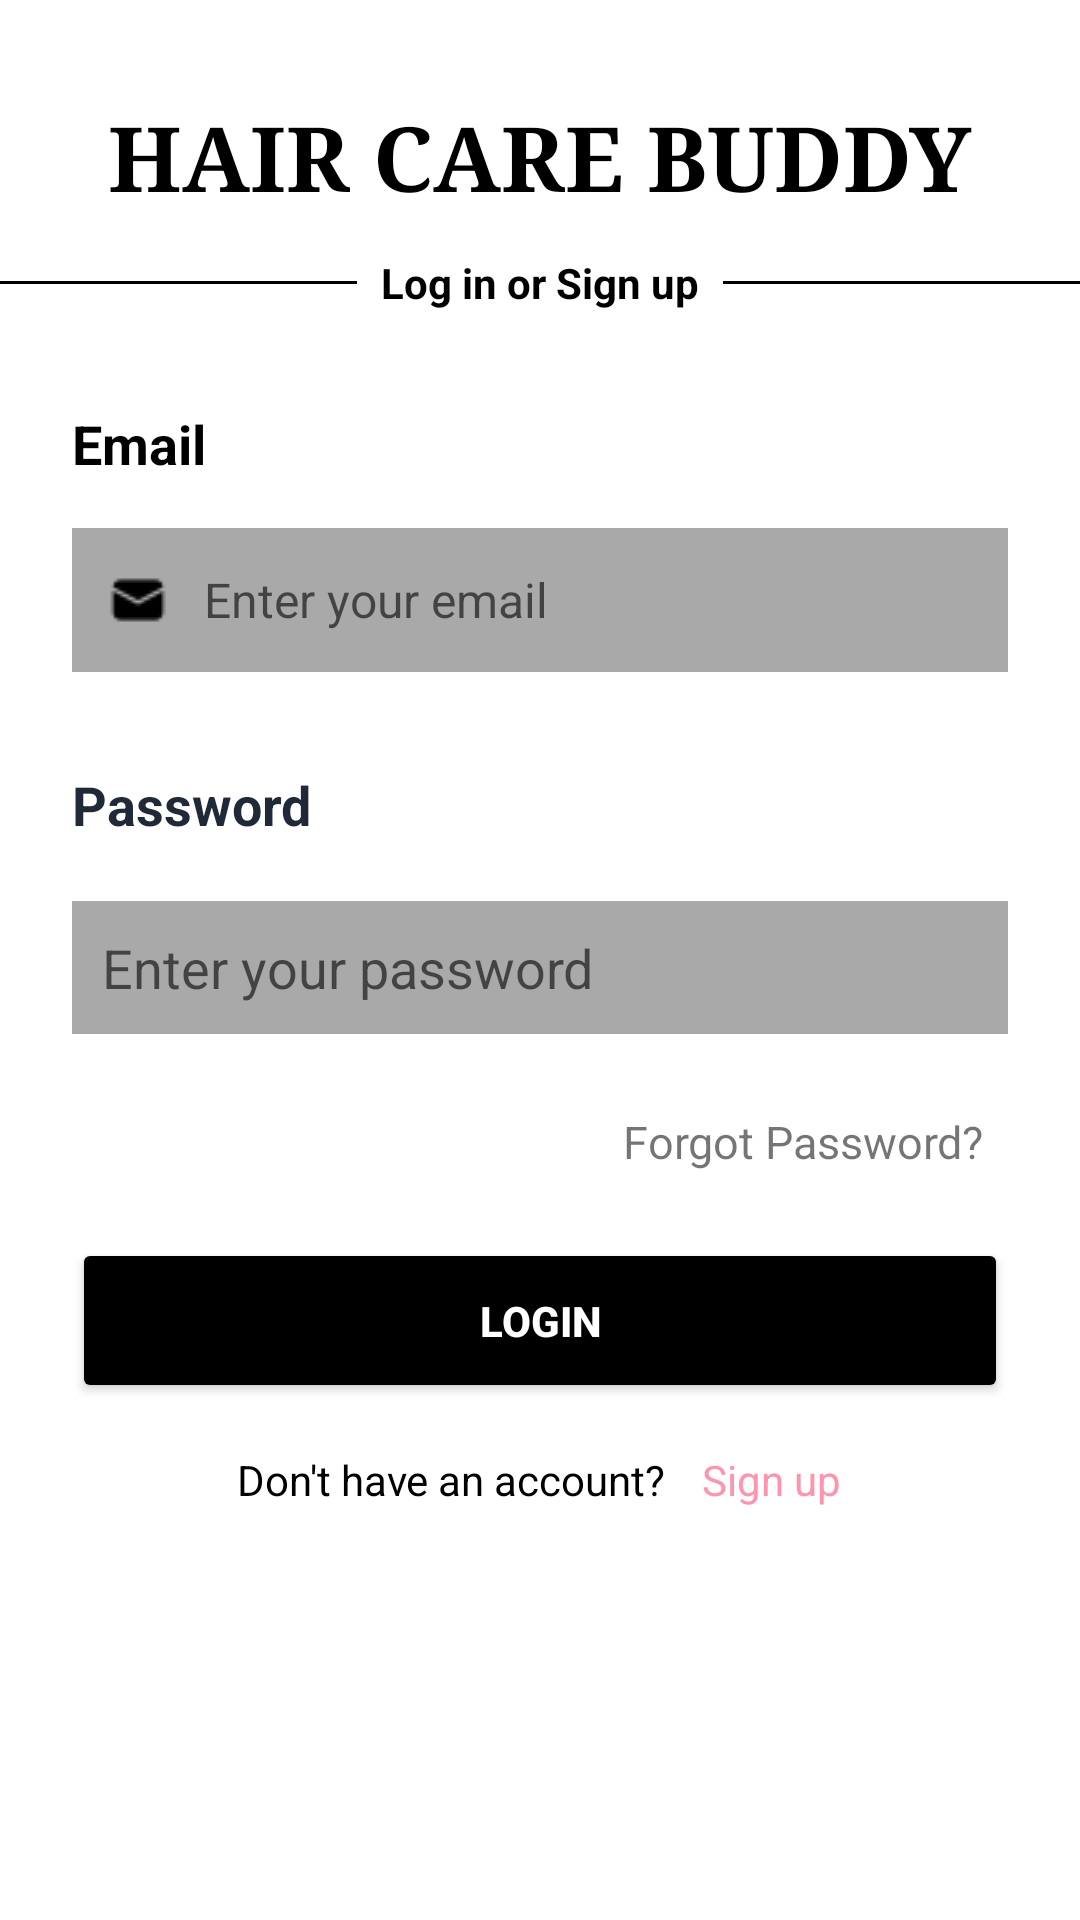

Reconstruct the res/layout file that produces this screen, plus the resources it refers to.
<!-- AndroidManifest.xml: application theme Theme.HaircareBuddy -->
<!-- res/layout/activity_doctor_login.xml -->
<?xml version="1.0" encoding="utf-8"?>
<androidx.constraintlayout.widget.ConstraintLayout
    xmlns:android="http://schemas.android.com/apk/res/android"
    xmlns:app="http://schemas.android.com/apk/res-auto"
    android:layout_width="match_parent"
    android:layout_height="wrap_content"
    android:paddingTop="32dp"
    android:paddingBottom="16dp"
    android:background="@android:color/white">

    <TextView
        android:id="@+id/titleText"
        android:layout_width="wrap_content"
        android:layout_height="wrap_content"
        android:text="HAIR CARE BUDDY"
        android:textSize="30dp"
        android:textStyle="bold"
        android:fontFamily="serif"
        android:textColor="#000000"
        app:layout_constraintTop_toTopOf="parent"
        app:layout_constraintStart_toStartOf="parent"
        app:layout_constraintEnd_toEndOf="parent" />

    <TextView
        android:id="@+id/loginOrSignUp"
        android:layout_width="wrap_content"
        android:layout_height="wrap_content"
        android:text="Log in or Sign up"
        android:textSize="14sp"
        android:textStyle="bold"
        android:textColor="#000000"
        app:layout_constraintTop_toBottomOf="@id/titleText"
        app:layout_constraintStart_toStartOf="parent"
        app:layout_constraintEnd_toEndOf="parent"
        android:layout_marginTop="12dp"/>

    <View
        android:id="@+id/leftLine"
        android:layout_width="0dp"
        android:layout_height="1dp"
        android:background="#000000"
        app:layout_constraintTop_toTopOf="@id/loginOrSignUp"
        app:layout_constraintBottom_toBottomOf="@id/loginOrSignUp"
        app:layout_constraintStart_toStartOf="parent"
        app:layout_constraintEnd_toStartOf="@id/loginOrSignUp"
        android:layout_marginEnd="8dp"/>

    <View
        android:id="@+id/rightLine"
        android:layout_width="0dp"
        android:layout_height="1dp"
        android:background="#000000"
        app:layout_constraintTop_toTopOf="@id/loginOrSignUp"
        app:layout_constraintBottom_toBottomOf="@id/loginOrSignUp"
        app:layout_constraintStart_toEndOf="@id/loginOrSignUp"
        app:layout_constraintEnd_toEndOf="parent"
        android:layout_marginStart="8dp"/>

    <TextView
        android:id="@+id/emailLabel"
        android:layout_width="wrap_content"
        android:layout_height="wrap_content"
        android:text="Email"
        android:textStyle="bold"
        android:textColor="#000000"
        android:textSize="18sp"
        app:layout_constraintTop_toBottomOf="@id/loginOrSignUp"
        app:layout_constraintStart_toStartOf="parent"
        android:layout_marginTop="32dp"
        android:layout_marginStart="24dp"/>

    <EditText
        android:id="@+id/emailEditText"
        android:layout_width="0dp"
        android:layout_height="48dp"
        android:layout_marginStart="24dp"
        android:layout_marginTop="16dp"
        android:layout_marginEnd="24dp"
        android:background="#A9A9A9"
        android:hint="Enter your email"
        android:inputType="textEmailAddress"
        android:drawableStart="@drawable/email"
        android:drawablePadding="12dp"
        android:paddingStart="12dp"
        android:paddingEnd="12dp"
        android:textColor="#000000"
        android:textSize="16sp"
        app:layout_constraintEnd_toEndOf="parent"
        app:layout_constraintStart_toStartOf="parent"
        app:layout_constraintTop_toBottomOf="@id/emailLabel" />

    <TextView
        android:id="@+id/tvPasswordLabel"
        android:layout_width="wrap_content"
        android:layout_height="wrap_content"
        android:layout_marginStart="24dp"
        android:layout_marginTop="32dp"
        android:text="Password "
        android:textColor="#1F2937"
        android:textSize="18sp"
        android:textStyle="bold"
        app:layout_constraintStart_toStartOf="parent"
        app:layout_constraintTop_toBottomOf="@id/emailEditText" />

    <EditText
        android:id="@+id/etPassword"
        android:layout_width="0dp"
        android:layout_height="wrap_content"
        android:layout_marginStart="24dp"
        android:layout_marginTop="20dp"
        android:layout_marginEnd="24dp"
        android:background="#A9A9A9"
        android:hint="Enter your password"
        android:inputType="textPassword"
        android:padding="10dp"
        android:drawableStart="@drawable/password"
        android:drawablePadding="12dp"
        app:layout_constraintEnd_toEndOf="parent"
        app:layout_constraintStart_toStartOf="parent"
        app:layout_constraintTop_toBottomOf="@id/tvPasswordLabel" />

    <TextView
        android:id="@+id/tvForgotPassword"
        android:layout_width="wrap_content"
        android:layout_height="wrap_content"
        android:layout_marginTop="12dp"
        android:layout_marginEnd="24dp"
        android:text="Forgot Password?"
        android:textSize="15sp"
        android:clickable="true"
        android:focusable="true"
        android:minHeight="48dp"
        android:minWidth="48dp"
        android:padding="8dp"
        android:gravity="center"
        app:layout_constraintEnd_toEndOf="parent"
        app:layout_constraintTop_toBottomOf="@id/etPassword" />

    <androidx.appcompat.widget.AppCompatButton
        android:id="@+id/loginButton"
        android:layout_width="0dp"
        android:layout_height="55dp"
        android:layout_marginStart="24dp"
        android:layout_marginTop="68dp"
        android:layout_marginEnd="24dp"
        android:backgroundTint="#000000"
        android:text="LOGIN"
        android:textAllCaps="true"
        android:textColor="#FFFFFF"
        android:textStyle="bold"
        app:layout_constraintEnd_toEndOf="parent"
        app:layout_constraintStart_toStartOf="parent"
        app:layout_constraintTop_toBottomOf="@id/etPassword" />

    <TextView
        android:id="@+id/tvSignup"
        android:layout_width="wrap_content"
        android:layout_height="wrap_content"
        android:layout_marginTop="16dp"
        android:text="Don't have an account?"
        android:textColor="#000"
        android:textSize="14sp"
        app:layout_constraintEnd_toEndOf="parent"
        app:layout_constraintHorizontal_bias="0.364"
        app:layout_constraintStart_toStartOf="parent"
        app:layout_constraintTop_toBottomOf="@id/loginButton" />

    <TextView
        android:id="@+id/signupTXT"
        android:layout_width="wrap_content"
        android:layout_height="wrap_content"
        android:layout_marginStart="12dp"
        android:text="Sign up"
        android:textColor="@color/pink"
        app:layout_constraintBottom_toBottomOf="@+id/tvSignup"
        app:layout_constraintStart_toEndOf="@+id/tvSignup"
        app:layout_constraintTop_toTopOf="@+id/tvSignup"
        app:layout_constraintVertical_bias="0.0" />

</androidx.constraintlayout.widget.ConstraintLayout>
<!-- resources referenced by this layout -->
<resources>
  <color name="pink">#FE95AD</color>
  <!-- drawable email: png bitmap (drawable, 296 bytes) -->
  <style name="Theme.HaircareBuddy" parent="Theme.MaterialComponents.DayNight.DarkActionBar">
          
      </style>
</resources>
